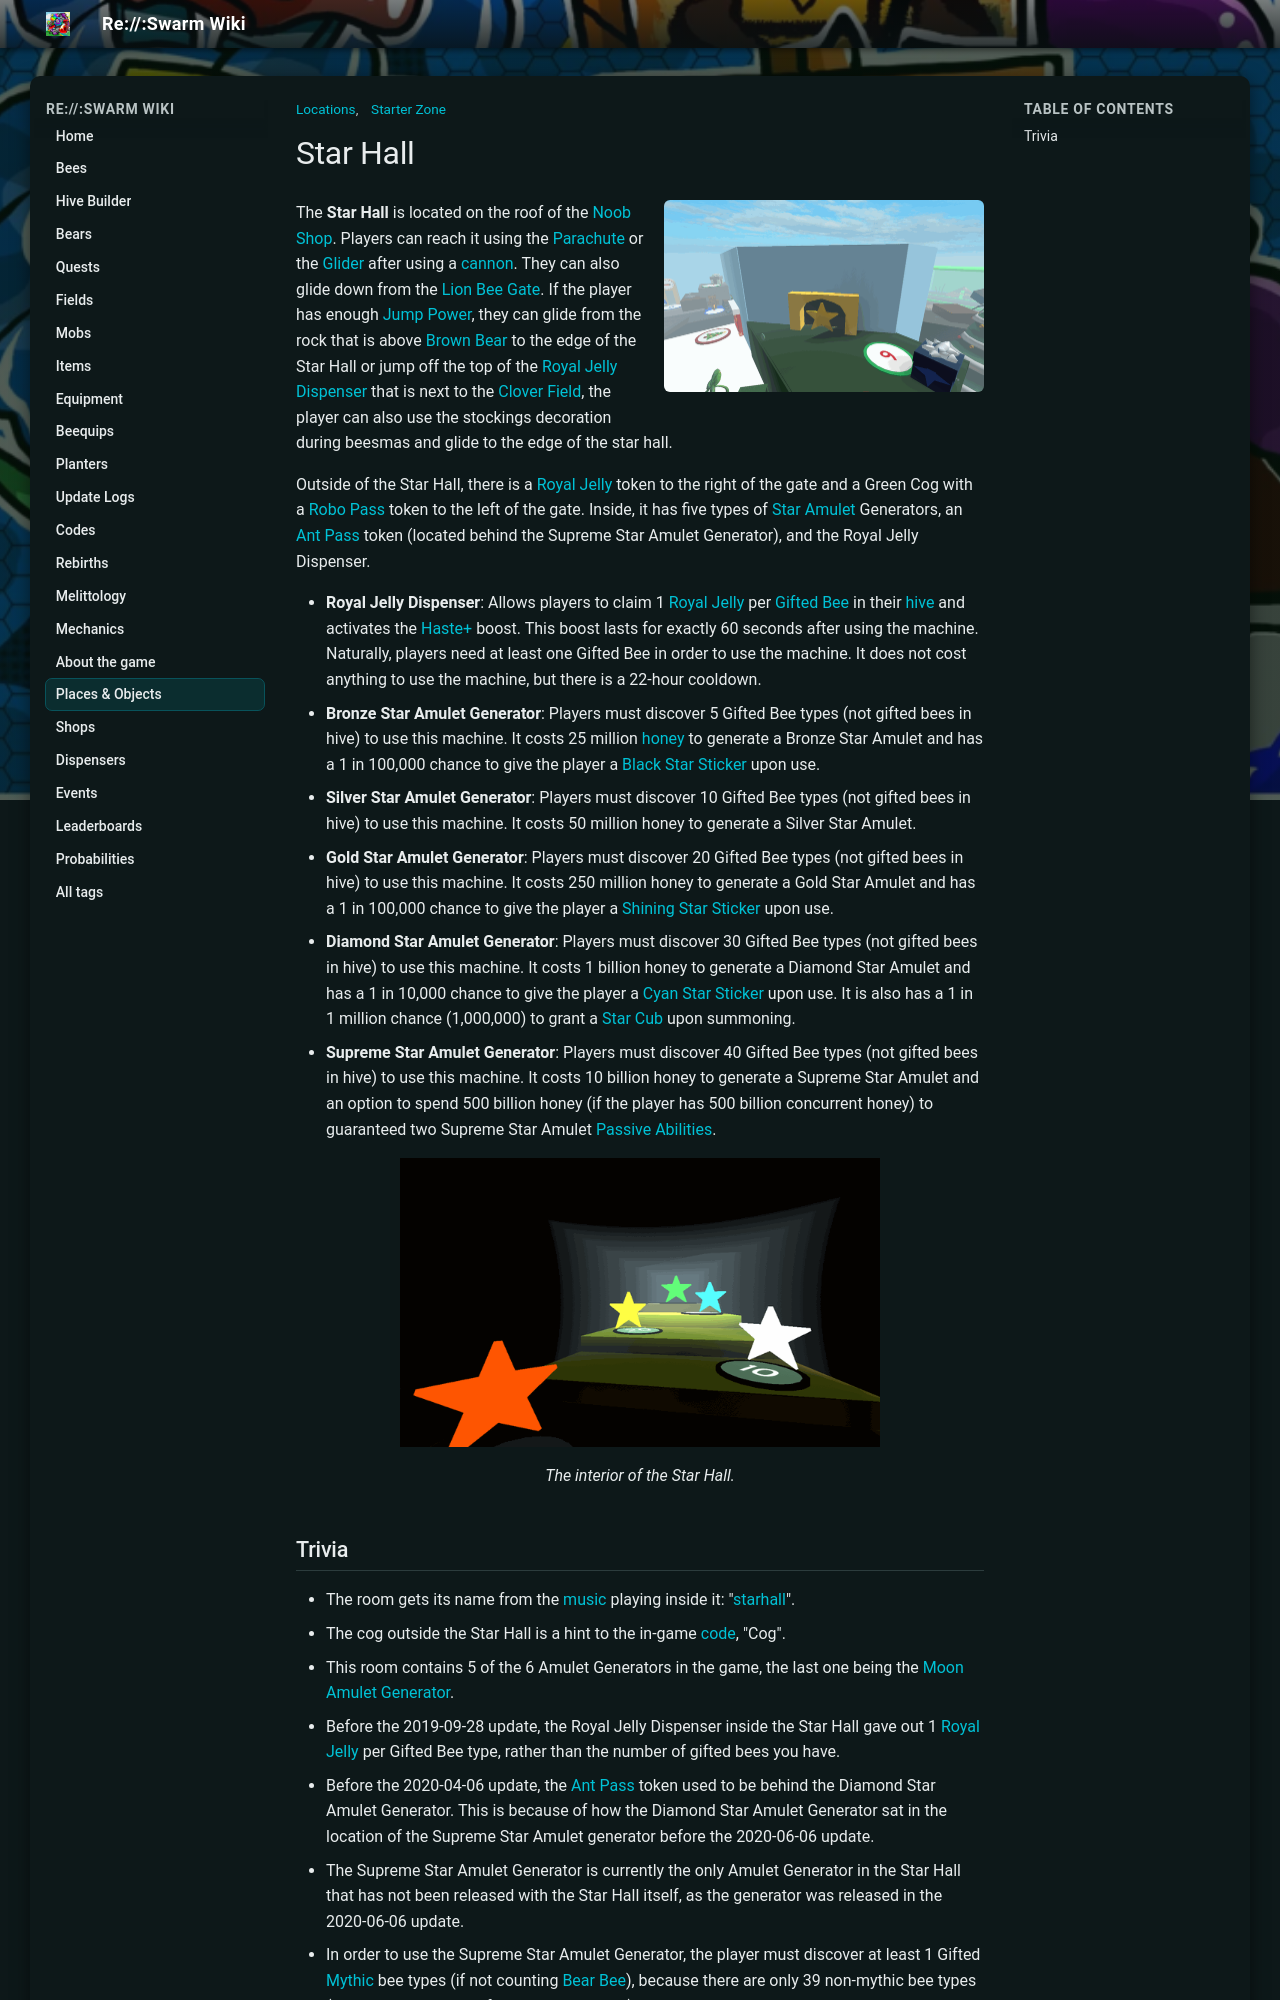

repository: JoaoFranciscoFE/reswarm-wiki · page: star-hall.html · generator: mkdocs

---
title: "Star Hall"
tags: ["Locations", "Starter Zone"]
---

# Star Hall

![Star Hall](img/places/Star_Hall.png){ .wiki-photo }





The **Star Hall** is located on the roof of the [Noob Shop](noob-shop.md). Players can reach it using the [Parachute](parachute.md) or the [Glider](glider.md) after using a [cannon](red-cannon.md). They can also glide down from the [Lion Bee Gate](lion-bee-gate.md). If the player has enough [Jump Power](system-page.md#Jump_Power), they can glide from the rock that is above [Brown Bear](brown-bear.md) to the edge of the Star Hall or jump off the top of the [Royal Jelly Dispenser](royal-jelly-dispenser.md) that is next to the [Clover Field](clover-field.md), the player can also use the stockings decoration during beesmas and glide to the edge of the star hall.

Outside of the Star Hall, there is a [Royal Jelly](royal-jelly.md) token to the right of the gate and a Green Cog with a [Robo Pass](robo-pass.md) token to the left of the gate. Inside, it has five types of [Star Amulet](star-amulet.md) Generators, an [Ant Pass](ant-pass.md) token (located behind the Supreme Star Amulet Generator), and the Royal Jelly Dispenser.

* **Royal Jelly Dispenser**: Allows players to claim 1 [Royal Jelly](royal-jelly.md) per [Gifted Bee](gifted-bee.md) in their [hive](hive.md) and activates the [Haste+](ability-tokens.md#Haste) boost. This boost lasts for exactly 60 seconds after using the machine. Naturally, players need at least one Gifted Bee in order to use the machine. It does not cost anything to use the machine, but there is a 22-hour cooldown.
* **Bronze Star Amulet Generator**: Players must discover 5 Gifted Bee types (not gifted bees in hive) to use this machine. It costs 25 million [honey](honey.md) to generate a Bronze Star Amulet and has a 1 in 100,000 chance to give the player a [Black Star Sticker](sticker.md#Sticker_Index) upon use.
* **Silver Star Amulet Generator**: Players must discover 10 Gifted Bee types (not gifted bees in hive) to use this machine. It costs 50 million honey to generate a Silver Star Amulet.
* **Gold Star Amulet Generator**: Players must discover 20 Gifted Bee types (not gifted bees in hive) to use this machine. It costs 250 million honey to generate a Gold Star Amulet and has a 1 in 100,000 chance to give the player a [Shining Star Sticker](sticker.md#Sticker_Index) upon use.
* **Diamond Star Amulet Generator**: Players must discover 30 Gifted Bee types (not gifted bees in hive) to use this machine. It costs 1 billion honey to generate a Diamond Star Amulet and has a 1 in 10,000 chance to give the player a [Cyan Star Sticker](sticker.md#Sticker_Index) upon use. It is also has a 1 in 1 million chance (1,000,000) to grant a [Star Cub](cub-buddy.md#Skins) upon summoning.
* **Supreme Star Amulet Generator**: Players must discover 40 Gifted Bee types (not gifted bees in hive) to use this machine. It costs 10 billion honey to generate a Supreme Star Amulet and an option to spend 500 billion honey (if the player has 500 billion concurrent honey) to guaranteed two Supreme Star Amulet [Passive Abilities](passive-abilities.md).

<figure class="mw-halign-center" style="text-align:center"><img alt="" src="img/places/Star_Hall_interior.png" width="480"/><figcaption>The interior of the Star Hall.</figcaption></figure>
